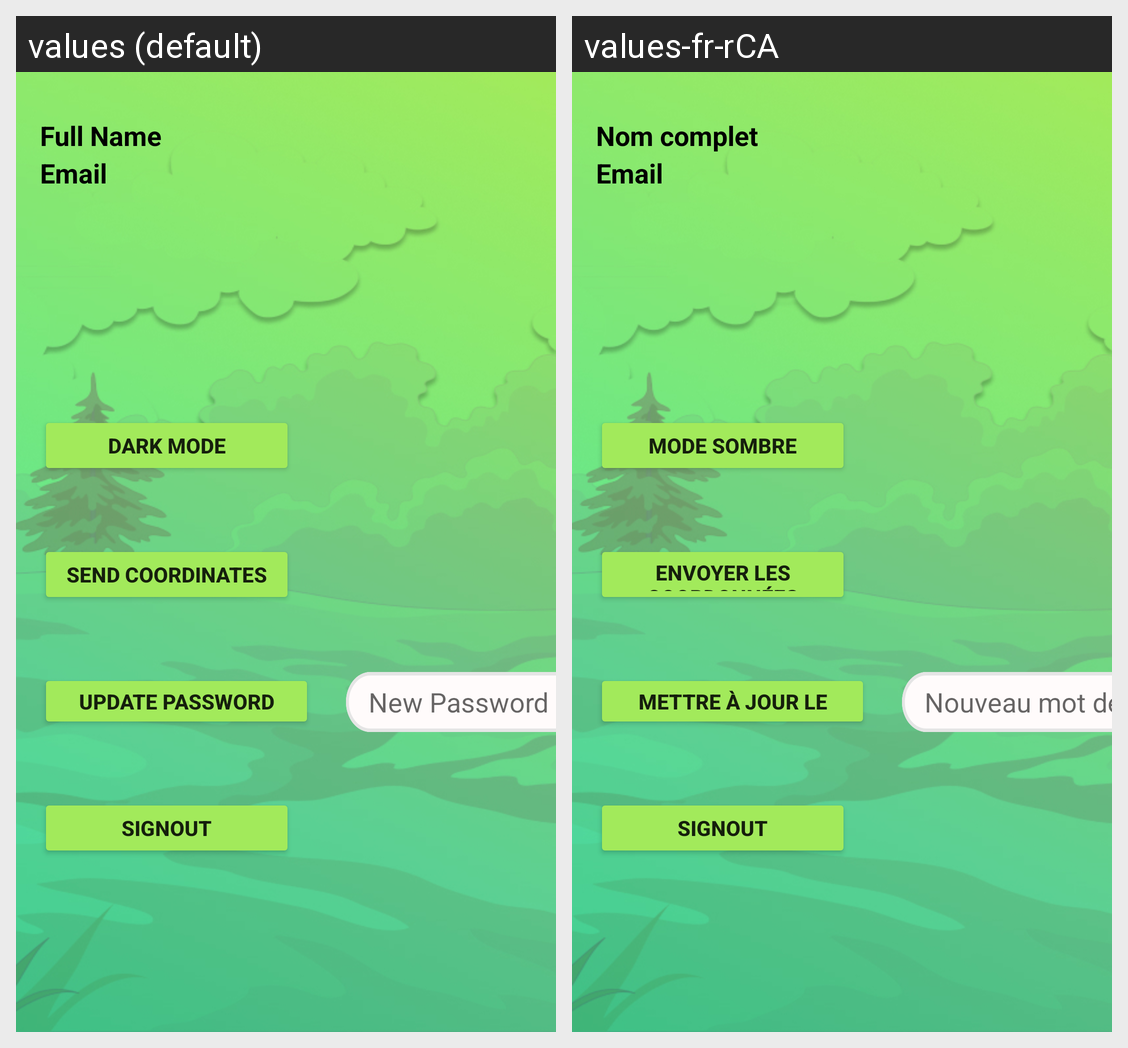

Here is an Android app screen in its default locale and in the app's own translations. Write out the translated-string differences for the strings that appear on this screen.
Android screen res/layout/fragment_settings_.xml rendered under 2 locales, left to right: values (default), values-fr-rCA. Device: Nexus 5 (rendered at 1080×1920; each locale shown at half size, 540×960, under a caption strip naming it); theme AppTheme.
Strings drawn on this screen, with the default value and each locale's value (text and hints the layout hard-codes, and strings that could not be matched under every locale, appear in the picture but are not listed):

night_mode
  values: Dark Mode
  values-fr-rCA: Mode sombre

send_coordinates
  values: Send Coordinates
  values-fr-rCA: Envoyer les coordonnées

update_password
  values: Update Password
  values-fr-rCA: Mettre à jour le mot de passe

new_password
  values: New Password
  values-fr-rCA: Nouveau mot de passe

signout
  values: SignOut
  values-fr-rCA: SignOut

full_name
  values: Full Name
  values-fr-rCA: Nom complet

email
  values: Email
  values-fr-rCA: Email
